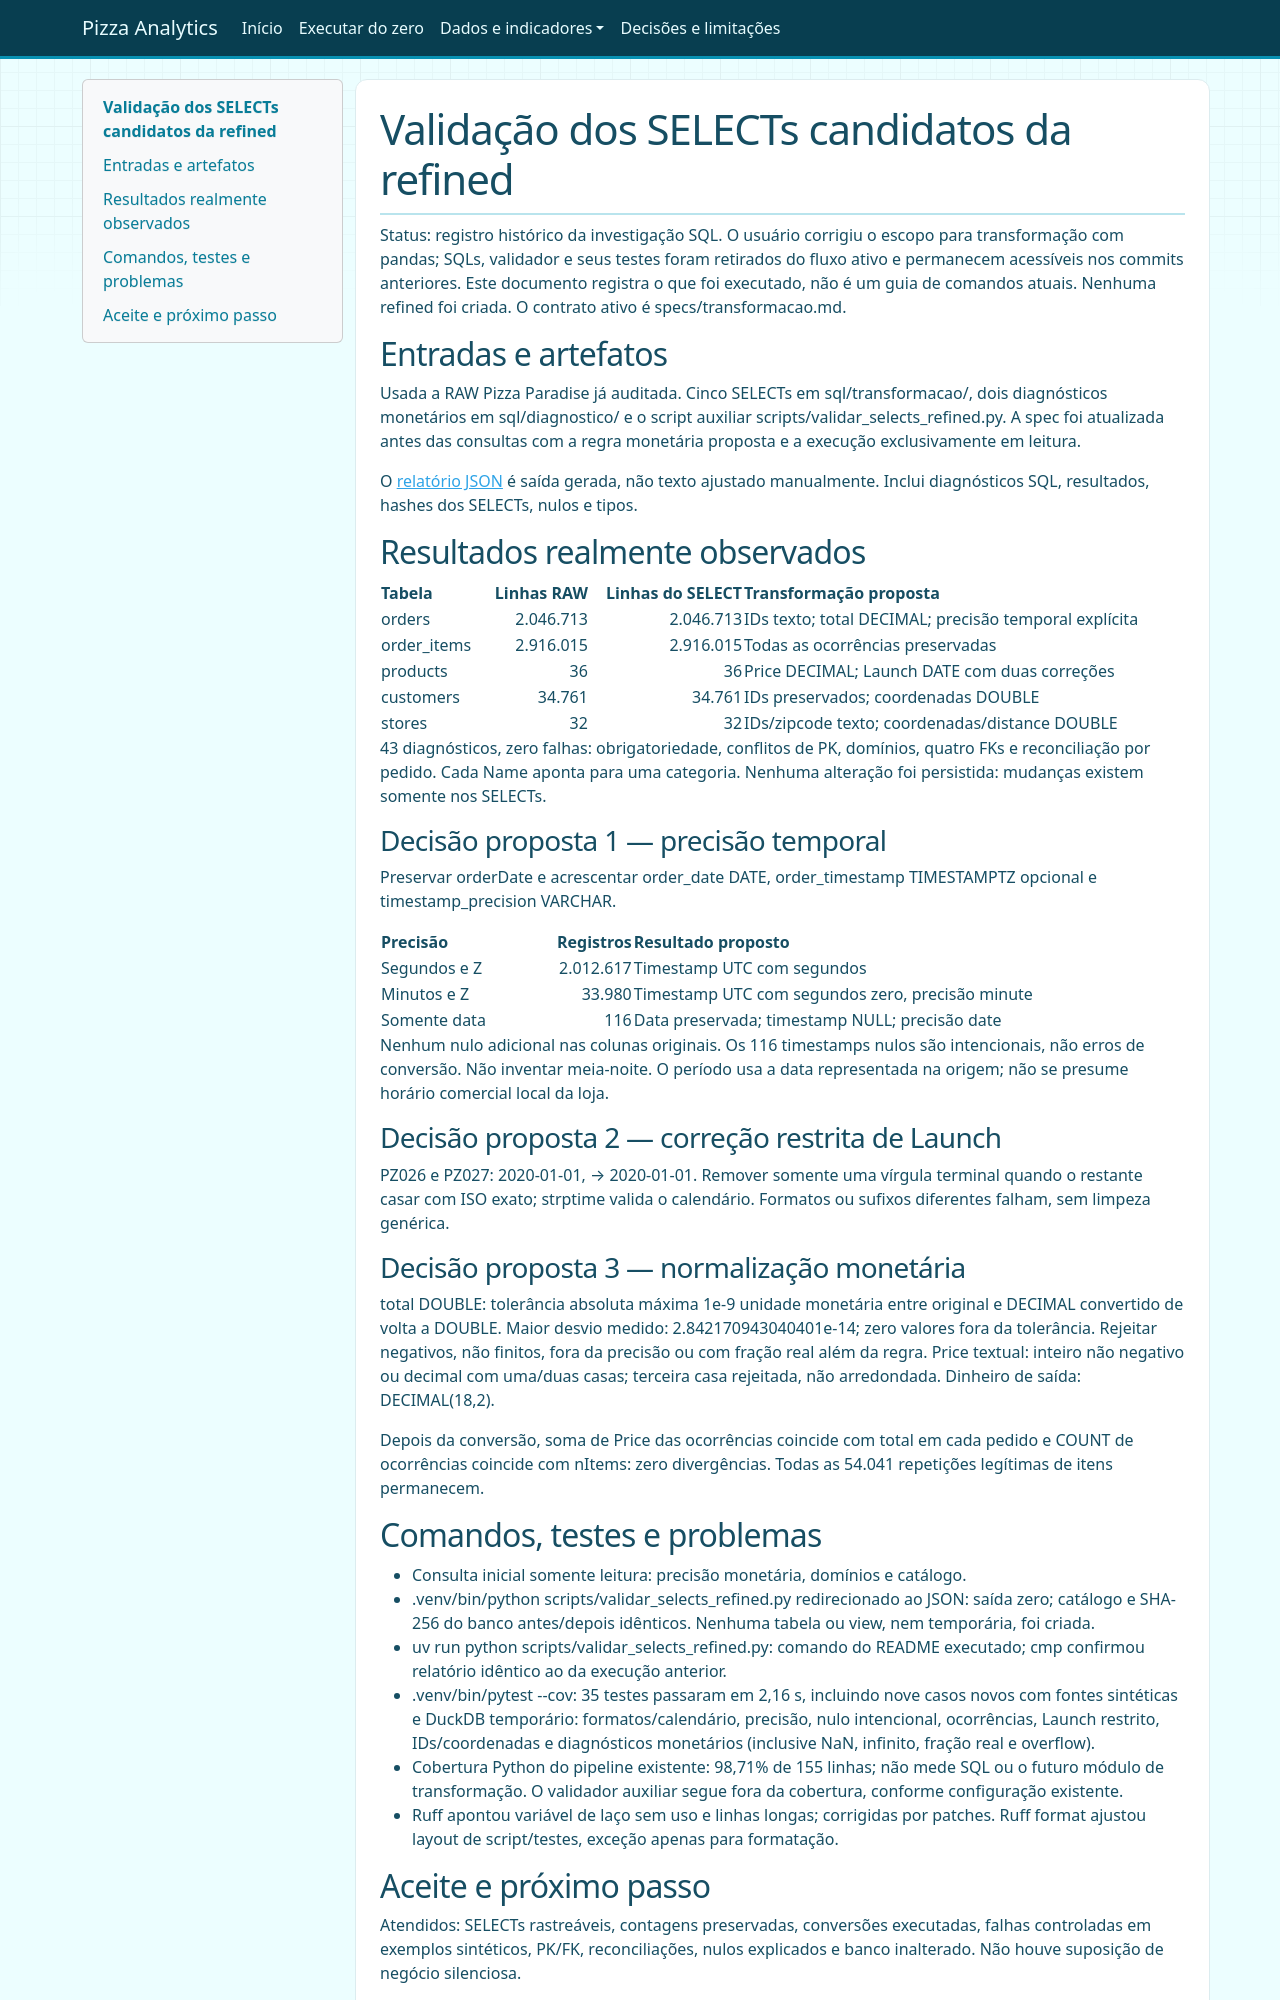

repository: Lal3x/end-to-end-pizza-analytics · page: validacao-refined/index.html · generator: mkdocs

# Validação dos SELECTs candidatos da refined

Status: registro histórico da investigação SQL. O usuário corrigiu o escopo
para transformação com pandas; SQLs, validador e seus testes foram retirados
do fluxo ativo e permanecem acessíveis nos commits anteriores. Este documento
registra o que foi executado, não é um guia de comandos atuais. Nenhuma refined
foi criada. O contrato ativo é specs/transformacao.md.

## Entradas e artefatos

Usada a RAW Pizza Paradise já auditada. Cinco SELECTs em sql/transformacao/,
dois diagnósticos monetários em sql/diagnostico/ e o script auxiliar
scripts/validar_selects_refined.py. A spec foi atualizada antes das consultas
com a regra monetária proposta e a execução exclusivamente em leitura.

O [relatório JSON](evidencias/validacao-selects-refined.json) é saída gerada,
não texto ajustado manualmente. Inclui diagnósticos SQL, resultados, hashes
dos SELECTs, nulos e tipos.

## Resultados realmente observados

| Tabela | Linhas RAW | Linhas do SELECT | Transformação proposta |
|---|---:|---:|---|
| orders | 2.046.713 | 2.046.713 | IDs texto; total DECIMAL; precisão temporal explícita |
| order_items | 2.916.015 | 2.916.015 | Todas as ocorrências preservadas |
| products | 36 | 36 | Price DECIMAL; Launch DATE com duas correções |
| customers | 34.761 | 34.761 | IDs preservados; coordenadas DOUBLE |
| stores | 32 | 32 | IDs/zipcode texto; coordenadas/distance DOUBLE |

43 diagnósticos, zero falhas: obrigatoriedade, conflitos de PK, domínios,
quatro FKs e reconciliação por pedido. Cada Name aponta para uma categoria.
Nenhuma alteração foi persistida: mudanças existem somente nos SELECTs.

### Decisão proposta 1 — precisão temporal

Preservar orderDate e acrescentar order_date DATE, order_timestamp TIMESTAMPTZ
opcional e timestamp_precision VARCHAR.

| Precisão | Registros | Resultado proposto |
|---|---:|---|
| Segundos e Z | 2.012.617 | Timestamp UTC com segundos |
| Minutos e Z | 33.980 | Timestamp UTC com segundos zero, precisão minute |
| Somente data | 116 | Data preservada; timestamp NULL; precisão date |

Nenhum nulo adicional nas colunas originais. Os 116 timestamps nulos são
intencionais, não erros de conversão. Não inventar meia-noite. O período usa a
data representada na origem; não se presume horário comercial local da loja.

### Decisão proposta 2 — correção restrita de Launch

PZ026 e PZ027: 2020-01-01, → 2020-01-01. Remover somente uma vírgula terminal
quando o restante casar com ISO exato; strptime valida o calendário. Formatos
ou sufixos diferentes falham, sem limpeza genérica.

### Decisão proposta 3 — normalização monetária

total DOUBLE: tolerância absoluta máxima 1e-9 unidade monetária entre original
e DECIMAL convertido de volta a DOUBLE. Maior desvio medido:
2.842170943040401e-14; zero valores fora da tolerância. Rejeitar negativos,
não finitos, fora da precisão ou com fração real além da regra.
Price textual: inteiro não negativo ou decimal com uma/duas casas; terceira
casa rejeitada, não arredondada. Dinheiro de saída: DECIMAL(18,2).

Depois da conversão, soma de Price das ocorrências coincide com total em cada
pedido e COUNT de ocorrências coincide com nItems: zero divergências. Todas
as 54.041 repetições legítimas de itens permanecem.

## Comandos, testes e problemas

- Consulta inicial somente leitura: precisão monetária, domínios e catálogo.
- .venv/bin/python scripts/validar_selects_refined.py redirecionado ao JSON:
  saída zero; catálogo e SHA-256 do banco antes/depois idênticos. Nenhuma tabela
  ou view, nem temporária, foi criada.
- uv run python scripts/validar_selects_refined.py: comando do README executado;
  cmp confirmou relatório idêntico ao da execução anterior.
- .venv/bin/pytest --cov: 35 testes passaram em 2,16 s, incluindo nove casos
  novos com fontes sintéticas e DuckDB temporário: formatos/calendário,
  precisão, nulo intencional, ocorrências, Launch restrito, IDs/coordenadas e
  diagnósticos monetários (inclusive NaN, infinito, fração real e overflow).
- Cobertura Python do pipeline existente: 98,71% de 155 linhas; não mede SQL
  ou o futuro módulo de transformação. O validador auxiliar segue fora da
  cobertura, conforme configuração existente.
- Ruff apontou variável de laço sem uso e linhas longas; corrigidas por patches.
  Ruff format ajustou layout de script/testes, exceção apenas para formatação.
